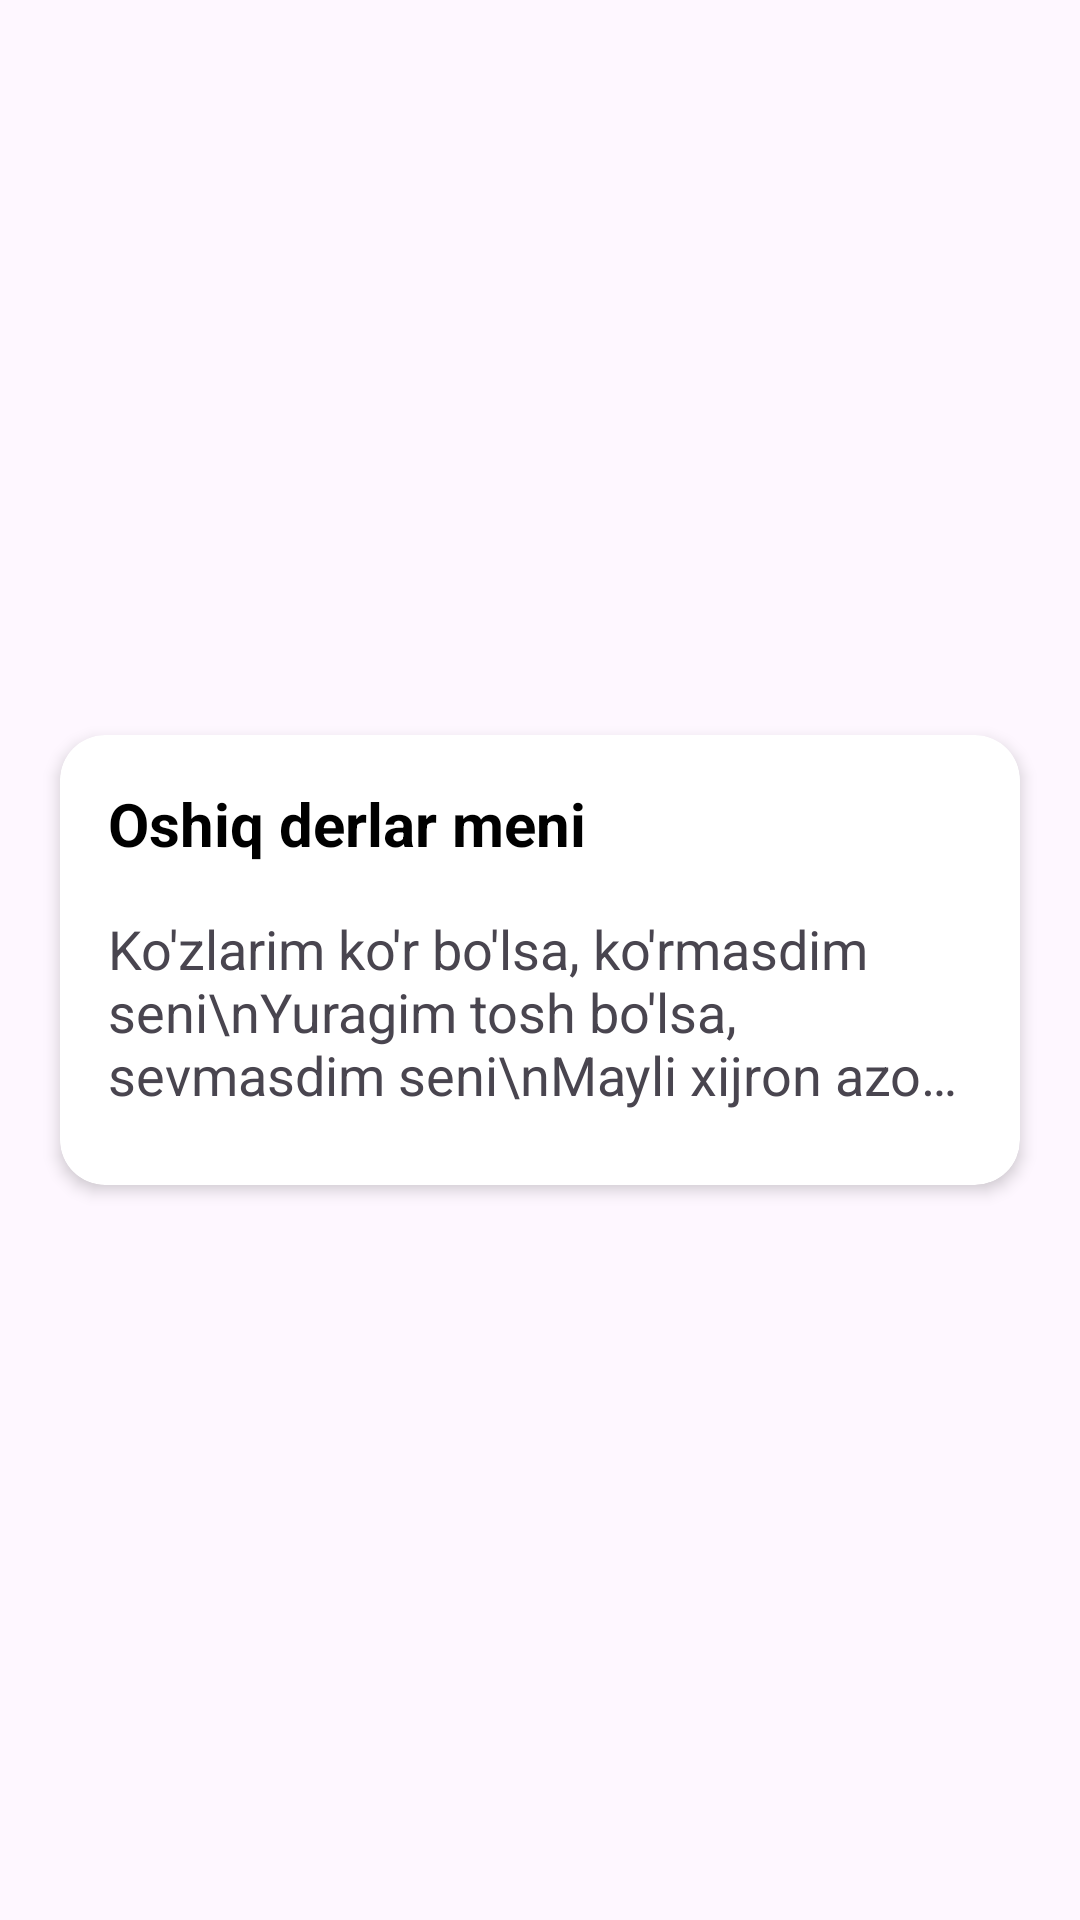

Reconstruct the res/layout file that produces this screen, plus the resources it refers to.
<!-- AndroidManifest.xml: application theme Theme.Sherlarsms -->
<!-- res/layout/item.xml -->
<?xml version="1.0" encoding="utf-8"?>
<androidx.constraintlayout.widget.ConstraintLayout xmlns:android="http://schemas.android.com/apk/res/android"
    xmlns:app="http://schemas.android.com/apk/res-auto"
    android:layout_width="match_parent"
    android:layout_height="wrap_content">

    <androidx.cardview.widget.CardView
        android:id="@+id/card"
        android:layout_width="match_parent"
        android:layout_height="150dp"
        android:layout_marginTop="8dp"
        android:layout_marginBottom="8dp"
        android:layout_marginStart="20dp"
        android:layout_marginEnd="20dp"
        android:backgroundTint="@color/white"
        app:cardCornerRadius="15dp"
        app:cardElevation="3dp"
        app:layout_constraintBottom_toBottomOf="parent"
        app:layout_constraintEnd_toEndOf="parent"
        app:layout_constraintStart_toStartOf="parent"
        app:layout_constraintTop_toTopOf="parent">

        <androidx.constraintlayout.widget.ConstraintLayout
            android:layout_width="match_parent"
            android:layout_height="match_parent">

            <TextView
                android:id="@+id/item_name"
                android:layout_width="0dp"
                android:layout_height="wrap_content"
                android:layout_margin="16dp"
                android:text="Oshiq derlar meni"
                android:textColor="@color/black"
                android:textSize="20sp"
                android:textStyle="bold"
                app:layout_constraintEnd_toStartOf="@+id/red_heart"
                app:layout_constraintStart_toStartOf="parent"
                app:layout_constraintTop_toTopOf="parent" />

            <TextView
                android:id="@+id/item_text"
                android:layout_width="match_parent"
                android:layout_height="wrap_content"
                android:layout_marginStart="16dp"
                android:layout_marginTop="16dp"
                android:layout_marginEnd="16dp"
                android:ellipsize="end"
                android:maxLines="3"
                android:text="Ko'zlarim ko'r bo'lsa, ko'rmasdim seni\nYuragim tosh bo'lsa, sevmasdim seni\nMayli xijron azobi qiynasin meni\nO'lsam ham baribir sevaman seni\nasdfklkjasdflkjadsf;lkjdsf asdklfjasdflkjdsalkjfaslfkjlkj"
                android:textSize="18sp"
                app:layout_constraintEnd_toEndOf="parent"
                app:layout_constraintStart_toStartOf="parent"
                app:layout_constraintTop_toBottomOf="@+id/item_name" />

            <ImageView
                android:id="@+id/red_heart"
                android:layout_width="30dp"
                android:layout_height="30dp"
                android:layout_margin="16dp"
                android:src="@drawable/heart3"
                android:visibility="invisible"
                app:layout_constraintEnd_toEndOf="parent"
                app:layout_constraintTop_toTopOf="parent" />
        </androidx.constraintlayout.widget.ConstraintLayout>

    </androidx.cardview.widget.CardView>

</androidx.constraintlayout.widget.ConstraintLayout>
<!-- resources referenced by this layout -->
<resources>
  <color name="black">#FF000000</color>
  <color name="white">#FFFFFFFF</color>
  <!-- drawable heart3 (drawable) -->
  <vector xmlns:android="http://schemas.android.com/apk/res/android"
      android:width="24dp"
      android:height="24dp"
      android:viewportWidth="24"
      android:viewportHeight="24">
    <group>
      <clip-path
          android:pathData="M0,0h24v24h-24z"/>
      <path
          android:pathData="M16.5,3C19.538,3 22,5.5 22,9C22,16 14.5,20 12,21.5C9.5,20 2,16 2,9C2,5.5 4.5,3 7.5,3C9.36,3 11,4 12,5C13,4 14.64,3 16.5,3Z"
          android:fillColor="#E91655"/>
    </group>
  </vector>
  <style name="Theme.Sherlarsms" parent="Base.Theme.Sherlarsms" />
  <style name="Base.Theme.Sherlarsms" parent="Theme.Material3.DayNight.NoActionBar">
          
           <item name="colorPrimary">@color/redColor</item>
          <item name="android:statusBarColor">@color/black</item>
      </style>
  <color name="redColor">#ffff0000</color>
</resources>
